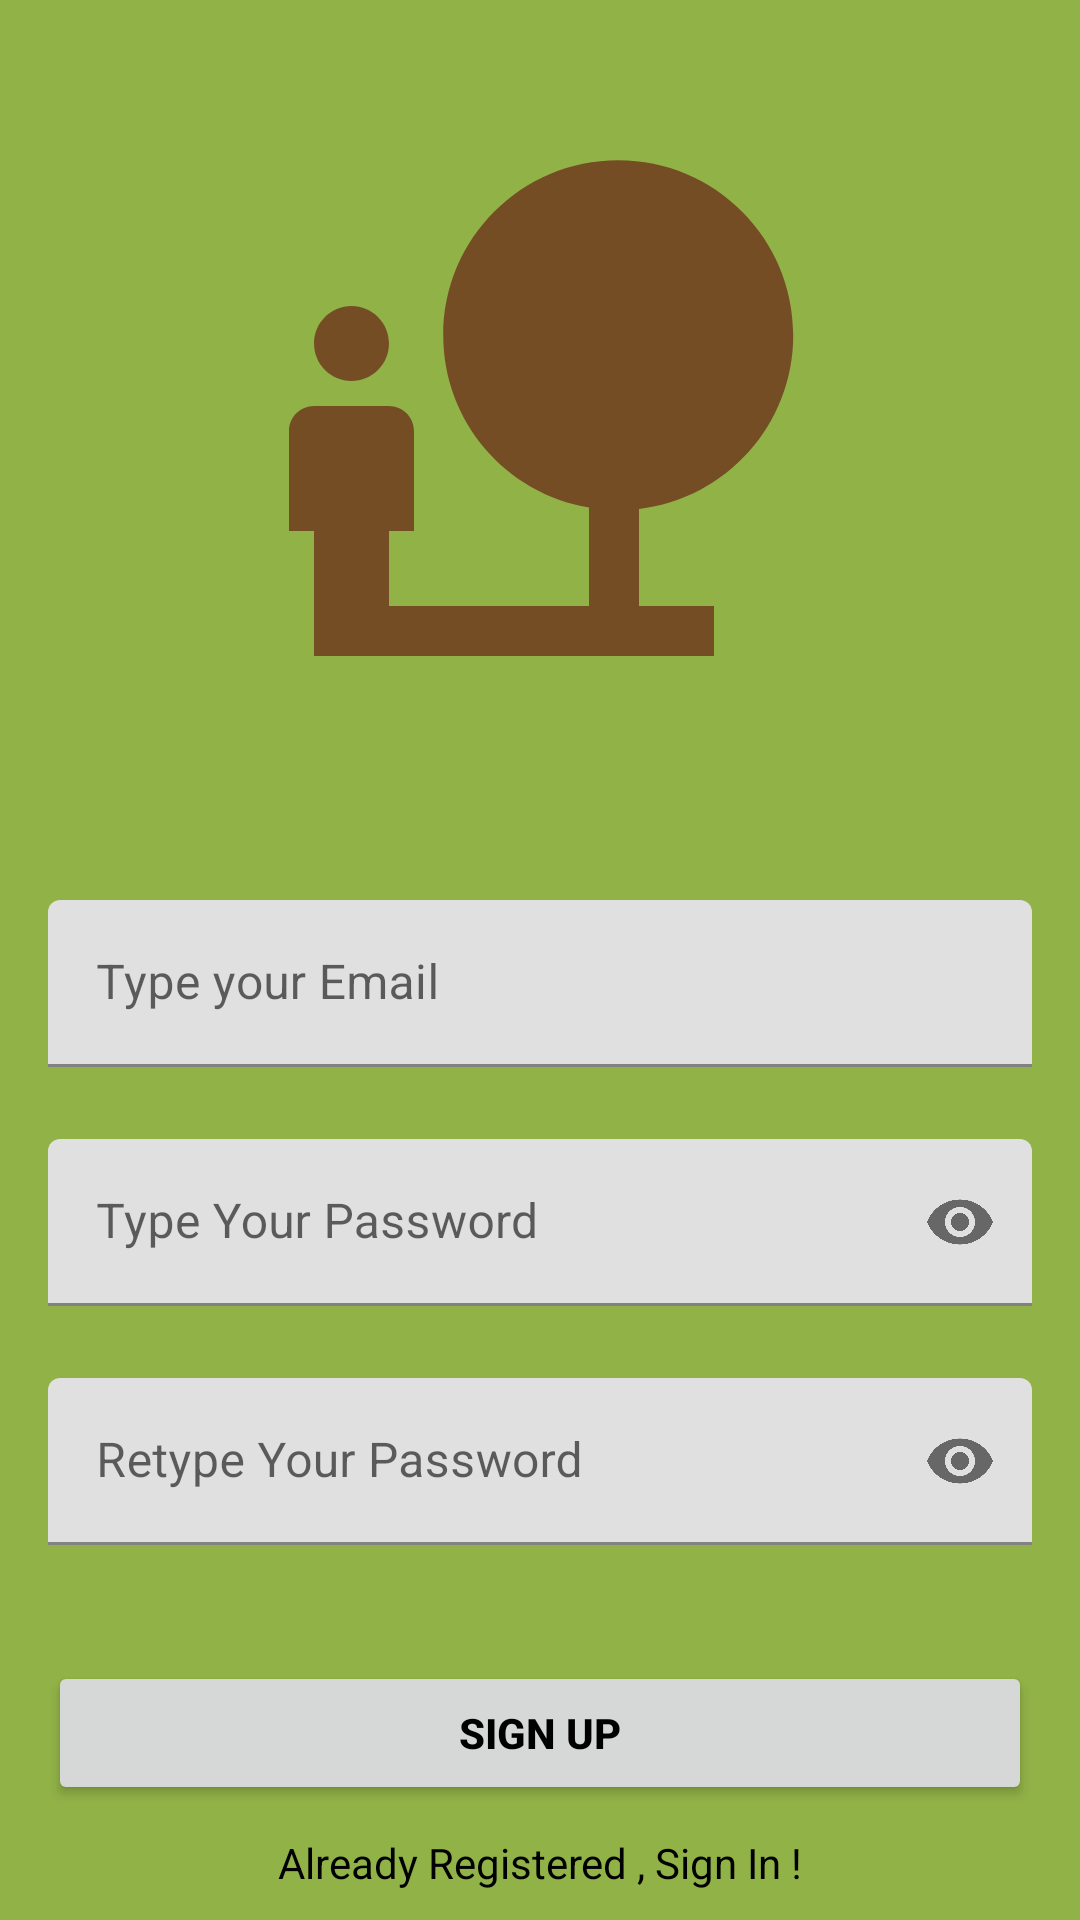

This screen was rendered from an Android layout file. Write that file and the resources it references.
<!-- AndroidManifest.xml: application theme Theme.HikingTrails -->
<!-- res/layout/activity_sign_up.xml -->
<?xml version="1.0" encoding="utf-8"?>
<androidx.constraintlayout.widget.ConstraintLayout
    xmlns:android="http://schemas.android.com/apk/res/android"
    xmlns:app="http://schemas.android.com/apk/res-auto"
    xmlns:tools="http://schemas.android.com/tools"
    android:layout_width="match_parent"
    android:layout_height="match_parent"
    android:background="#91B247"
    tools:context="org.wit.hikingtrails.views.signUp.SignUpView"
    tools:ignore="MissingDefaultResource">


    <ImageView
        android:id="@+id/SplashScreenImage"
        android:layout_width="300dp"
        android:layout_height="200dp"
        android:src="@drawable/ic_baseline_nature_people_24"
        app:layout_constraintBottom_toBottomOf="parent"
        app:layout_constraintHorizontal_bias="0.495"
        app:layout_constraintLeft_toLeftOf="parent"
        app:layout_constraintRight_toRightOf="parent"
        app:layout_constraintTop_toTopOf="parent"
        app:layout_constraintVertical_bias="0.08" />

    <com.google.android.material.textfield.TextInputLayout
        android:id="@+id/emailLayout"
        android:layout_width="match_parent"
        android:layout_height="wrap_content"
        android:layout_marginHorizontal="16dp"
        android:layout_marginTop="300dp"

        app:layout_constraintEnd_toEndOf="parent"
        app:layout_constraintHorizontal_bias="0.5"
        app:layout_constraintStart_toStartOf="parent"
        app:layout_constraintTop_toTopOf="parent">

        <com.google.android.material.textfield.TextInputEditText
            android:id="@+id/emailEt"
            android:layout_width="match_parent"
            android:layout_height="wrap_content"
            android:hint="Type your Email"
            android:inputType="textEmailAddress" />
    </com.google.android.material.textfield.TextInputLayout>

    <com.google.android.material.textfield.TextInputLayout
        android:id="@+id/passwordLayout"
        android:layout_width="match_parent"
        android:layout_height="wrap_content"
        android:layout_marginHorizontal="16dp"
        android:layout_marginTop="24dp"
        app:layout_constraintEnd_toEndOf="parent"
        app:layout_constraintHorizontal_bias="0.5"
        app:layout_constraintStart_toStartOf="parent"
        app:layout_constraintTop_toBottomOf="@id/emailLayout"
        app:passwordToggleEnabled="true">

        <com.google.android.material.textfield.TextInputEditText
            android:id="@+id/passET"
            android:layout_width="match_parent"
            android:layout_height="wrap_content"
            android:hint="Type Your Password"
            android:inputType="textPassword" />
    </com.google.android.material.textfield.TextInputLayout>

    <com.google.android.material.textfield.TextInputLayout
        android:id="@+id/confirmPasswordLayout"
        android:layout_width="match_parent"
        android:layout_height="wrap_content"
        android:layout_marginHorizontal="16dp"
        android:layout_marginTop="24dp"
        app:layout_constraintEnd_toEndOf="parent"
        app:layout_constraintHorizontal_bias="0.5"
        app:layout_constraintStart_toStartOf="parent"
        app:layout_constraintTop_toBottomOf="@id/passwordLayout"
        app:passwordToggleEnabled="true">

        <com.google.android.material.textfield.TextInputEditText
            android:id="@+id/confirmPassEt"
            android:layout_width="match_parent"
            android:layout_height="wrap_content"
            android:hint="Retype Your Password"
            android:inputType="textPassword" />
    </com.google.android.material.textfield.TextInputLayout>

    <androidx.appcompat.widget.AppCompatButton
        android:id="@+id/button"
        android:layout_width="0dp"
        android:layout_height="wrap_content"
        android:layout_marginHorizontal="16dp"
        android:text="Sign Up"
        android:textColor="@color/black"
        android:textStyle="bold"
        app:layout_constraintBottom_toBottomOf="parent"
        app:layout_constraintEnd_toEndOf="parent"
        app:layout_constraintHorizontal_bias="0.5"
        app:layout_constraintStart_toStartOf="parent"
        app:layout_constraintTop_toBottomOf="@+id/confirmPasswordLayout" />
    <TextView
        android:id="@+id/textView"
        android:layout_width="wrap_content"
        android:layout_height="wrap_content"
        android:textColor="@color/black"
        android:text="Already Registered , Sign In !"
        app:layout_constraintBottom_toBottomOf="parent"
        app:layout_constraintEnd_toEndOf="parent"
        app:layout_constraintHorizontal_bias="0.5"
        app:layout_constraintStart_toStartOf="parent"
        app:layout_constraintTop_toBottomOf="@+id/button" />
</androidx.constraintlayout.widget.ConstraintLayout>
<!-- resources referenced by this layout -->
<resources>
  <color name="black">#FF000000</color>
  <!-- drawable ic_baseline_nature_people_24 (drawable) -->
  <vector android:height="24dp" android:tint="#744D24"
      android:viewportHeight="24" android:viewportWidth="24"
      android:width="24dp" xmlns:android="http://schemas.android.com/apk/res/android">
      <path android:fillColor="@android:color/white" android:pathData="M22.17,9.17c0,-3.87 -3.13,-7 -7,-7s-7,3.13 -7,7c0,3.47 2.52,6.34 5.83,6.89V20H6v-3h1v-4c0,-0.55 -0.45,-1 -1,-1H3c-0.55,0 -1,0.45 -1,1v4h1v5h16v-2h-3v-3.88c3.47,-0.41 6.17,-3.36 6.17,-6.95zM4.5,11c0.83,0 1.5,-0.67 1.5,-1.5S5.33,8 4.5,8 3,8.67 3,9.5 3.67,11 4.5,11z"/>
  </vector>
  <style name="Theme.HikingTrails" parent="Theme.MaterialComponents.DayNight.NoActionBar">
          
          <item name="colorPrimary">@color/colorAccent</item>
          <item name="colorPrimaryVariant">@color/colorPrimaryDark</item>
          <item name="colorOnPrimary">@color/white</item>
          
          <item name="colorSecondary">@color/teal_200</item>
          <item name="colorSecondaryVariant">@color/teal_700</item>
          <item name="colorOnSecondary">@color/black</item>
          
          <item name="android:statusBarColor" tools:targetApi="l">?attr/colorPrimaryVariant</item>
          
      </style>
  <color name="colorAccent">#91B247</color>
  <color name="colorPrimaryDark">#000000</color>
  <color name="white">#FFFFFFFF</color>
  <color name="teal_200">#FF03DAC5</color>
  <color name="teal_700">#91B247</color>
</resources>
